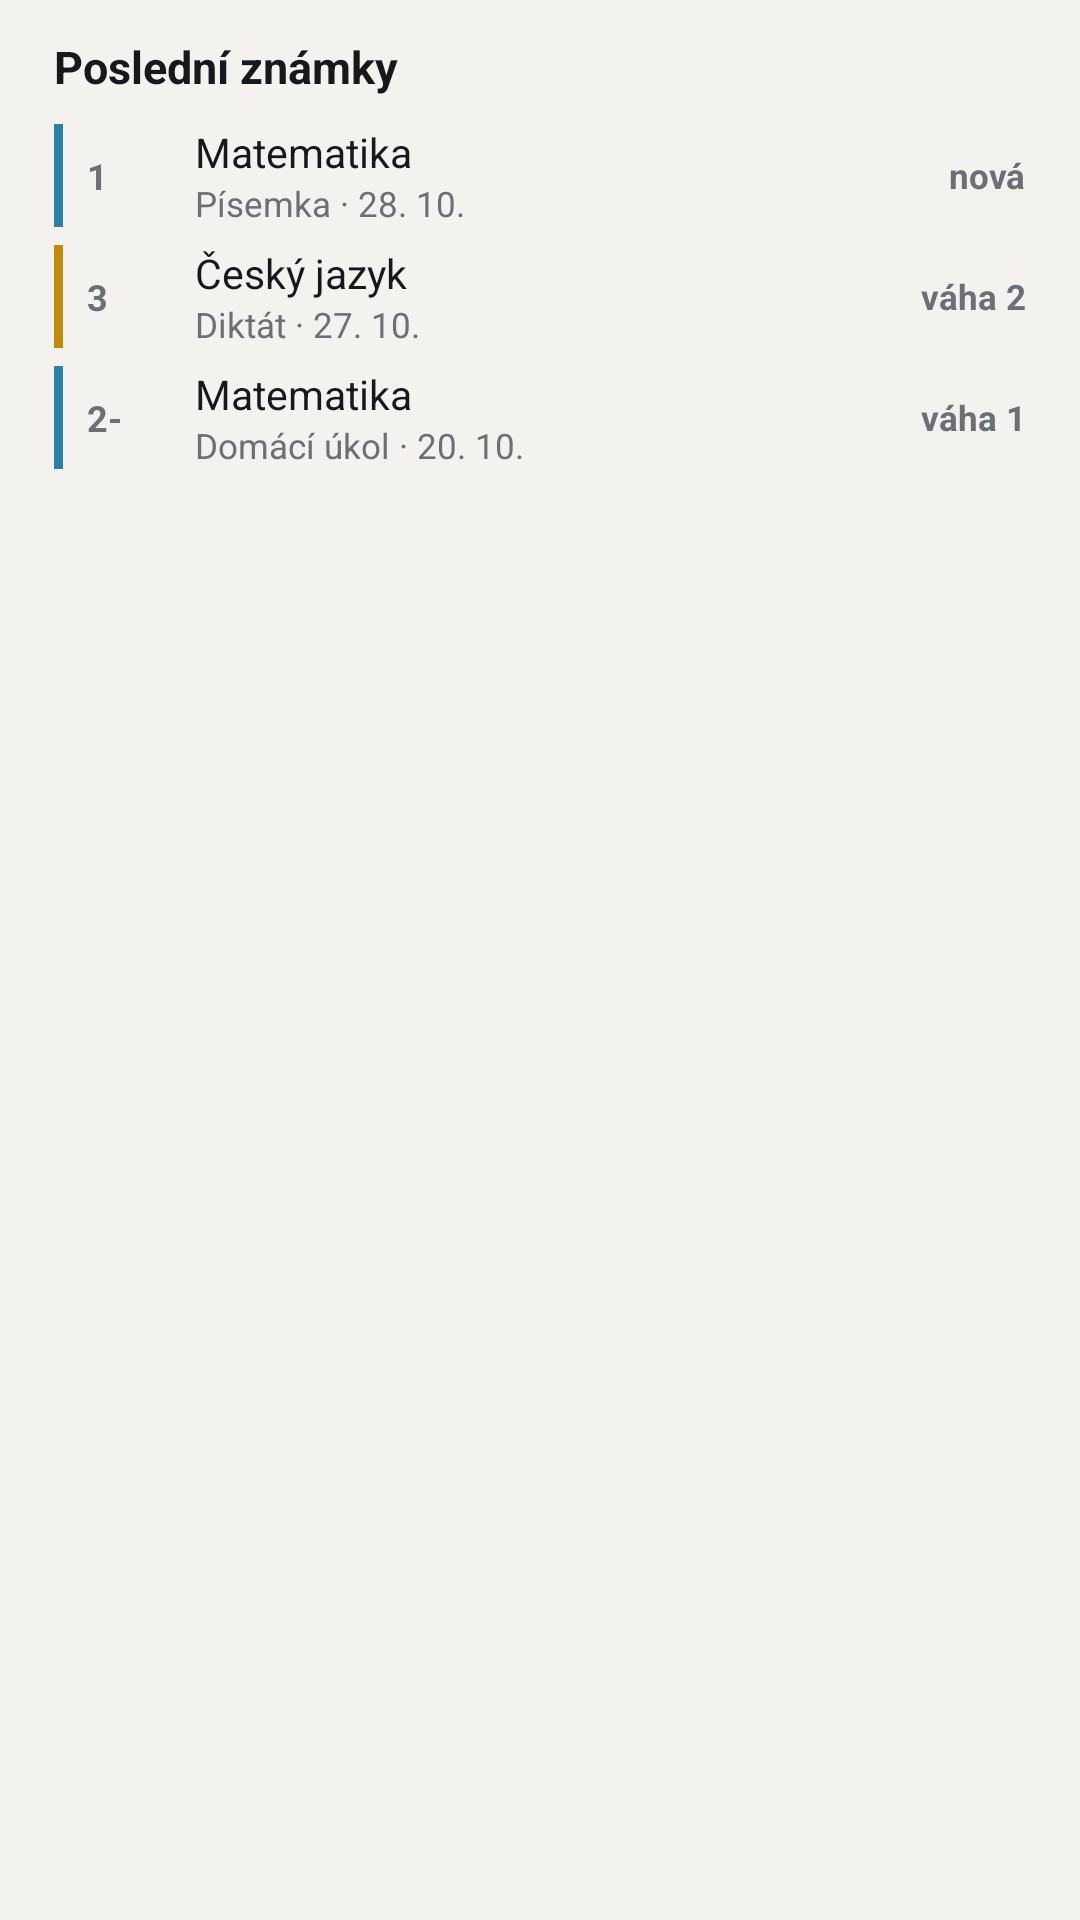

Layout XML and referenced resources for this Android screen:
<!-- AndroidManifest.xml: application theme Theme.Classmate -->
<!-- res/layout/widget_preview_marks.xml -->
<?xml version="1.0" encoding="utf-8"?>
<LinearLayout xmlns:android="http://schemas.android.com/apk/res/android"
    android:id="@+id/w_root"
    android:layout_width="match_parent"
    android:layout_height="match_parent"
    android:orientation="vertical"
    android:padding="12dp"
    android:background="@drawable/widget_bg">

    <LinearLayout
        android:layout_width="match_parent"
        android:layout_height="wrap_content"
        android:orientation="horizontal"
        android:gravity="center_vertical"
        android:paddingStart="6dp"
        android:paddingEnd="6dp">

        <TextView
            android:id="@+id/w_title"
            android:layout_width="0dp"
            android:layout_height="wrap_content"
            android:layout_weight="1"
            android:maxLines="1"
            android:ellipsize="end"
            android:textColor="@color/text"
            android:textSize="15sp"
            android:textStyle="bold"
            android:text="Poslední známky" />

        <TextView
            android:id="@+id/w_meta"
            android:layout_width="wrap_content"
            android:layout_height="wrap_content"
            android:layout_marginStart="8dp"
            android:maxLines="1"
            android:textColor="@color/muted"
            android:textSize="12sp"
            android:text="" />
    </LinearLayout>

    <TextView
        android:id="@+id/w_empty"
        android:layout_width="match_parent"
        android:layout_height="wrap_content"
        android:layout_marginTop="8dp"
        android:paddingStart="6dp"
        android:paddingEnd="6dp"
        android:maxLines="3"
        android:ellipsize="end"
        android:textColor="@color/muted"
        android:textSize="13.5sp"
        android:visibility="gone" />

    <LinearLayout
        android:id="@+id/w_rows"
        android:layout_width="match_parent"
        android:layout_height="wrap_content"
        android:layout_marginTop="6dp"
        android:orientation="vertical">

        <LinearLayout
            android:id="@+id/r1"
            android:layout_width="match_parent"
            android:layout_height="wrap_content"
            android:orientation="horizontal"
            android:gravity="center_vertical"
            android:paddingTop="3dp"
            android:paddingBottom="3dp"
            android:paddingStart="6dp"
            android:paddingEnd="6dp">

            <TextView
                android:id="@+id/r1_bar"
                android:layout_width="3dp"
                android:layout_height="match_parent"
                android:layout_marginEnd="8dp"
                android:background="@color/h_blue" />

            <TextView
                android:id="@+id/r1_left"
                android:layout_width="28dp"
                android:layout_height="wrap_content"
                
                android:layout_marginEnd="8dp"
                android:maxLines="1"
                android:textColor="@color/muted"
                android:textSize="12sp"
                android:textStyle="bold"
                android:text="1" />

            <LinearLayout
                android:layout_width="0dp"
                android:layout_height="wrap_content"
                android:layout_weight="1"
                android:orientation="vertical">

                <TextView
                    android:id="@+id/r1_title"
                    android:layout_width="match_parent"
                    android:layout_height="wrap_content"
                    android:maxLines="1"
                    android:ellipsize="end"
                    android:textColor="@color/text"
                    android:textSize="13.5sp"
                    android:text="Matematika" />

                <TextView
                    android:id="@+id/r1_sub"
                    android:layout_width="match_parent"
                    android:layout_height="wrap_content"
                    android:maxLines="1"
                    android:ellipsize="end"
                    android:textColor="@color/muted"
                    android:textSize="11.5sp"
                    android:text="Písemka · 28. 10." />
            </LinearLayout>

            <TextView
                android:id="@+id/r1_right"
                android:layout_width="wrap_content"
                android:layout_height="wrap_content"
                android:layout_marginStart="8dp"
                android:maxLines="1"
                android:textColor="@color/muted"
                android:textSize="11.5sp"
                android:textStyle="bold"
                android:text="nová" />
        </LinearLayout>
        <LinearLayout
            android:id="@+id/r2"
            android:layout_width="match_parent"
            android:layout_height="wrap_content"
            android:orientation="horizontal"
            android:gravity="center_vertical"
            android:paddingTop="3dp"
            android:paddingBottom="3dp"
            android:paddingStart="6dp"
            android:paddingEnd="6dp">

            <TextView
                android:id="@+id/r2_bar"
                android:layout_width="3dp"
                android:layout_height="match_parent"
                android:layout_marginEnd="8dp"
                android:background="@color/h_amber" />

            <TextView
                android:id="@+id/r2_left"
                android:layout_width="28dp"
                android:layout_height="wrap_content"
                
                android:layout_marginEnd="8dp"
                android:maxLines="1"
                android:textColor="@color/muted"
                android:textSize="12sp"
                android:textStyle="bold"
                android:text="3" />

            <LinearLayout
                android:layout_width="0dp"
                android:layout_height="wrap_content"
                android:layout_weight="1"
                android:orientation="vertical">

                <TextView
                    android:id="@+id/r2_title"
                    android:layout_width="match_parent"
                    android:layout_height="wrap_content"
                    android:maxLines="1"
                    android:ellipsize="end"
                    android:textColor="@color/text"
                    android:textSize="13.5sp"
                    android:text="Český jazyk" />

                <TextView
                    android:id="@+id/r2_sub"
                    android:layout_width="match_parent"
                    android:layout_height="wrap_content"
                    android:maxLines="1"
                    android:ellipsize="end"
                    android:textColor="@color/muted"
                    android:textSize="11.5sp"
                    android:text="Diktát · 27. 10." />
            </LinearLayout>

            <TextView
                android:id="@+id/r2_right"
                android:layout_width="wrap_content"
                android:layout_height="wrap_content"
                android:layout_marginStart="8dp"
                android:maxLines="1"
                android:textColor="@color/muted"
                android:textSize="11.5sp"
                android:textStyle="bold"
                android:text="váha 2" />
        </LinearLayout>
        <LinearLayout
            android:id="@+id/r3"
            android:layout_width="match_parent"
            android:layout_height="wrap_content"
            android:orientation="horizontal"
            android:gravity="center_vertical"
            android:paddingTop="3dp"
            android:paddingBottom="3dp"
            android:paddingStart="6dp"
            android:paddingEnd="6dp">

            <TextView
                android:id="@+id/r3_bar"
                android:layout_width="3dp"
                android:layout_height="match_parent"
                android:layout_marginEnd="8dp"
                android:background="@color/h_blue" />

            <TextView
                android:id="@+id/r3_left"
                android:layout_width="28dp"
                android:layout_height="wrap_content"
                
                android:layout_marginEnd="8dp"
                android:maxLines="1"
                android:textColor="@color/muted"
                android:textSize="12sp"
                android:textStyle="bold"
                android:text="2-" />

            <LinearLayout
                android:layout_width="0dp"
                android:layout_height="wrap_content"
                android:layout_weight="1"
                android:orientation="vertical">

                <TextView
                    android:id="@+id/r3_title"
                    android:layout_width="match_parent"
                    android:layout_height="wrap_content"
                    android:maxLines="1"
                    android:ellipsize="end"
                    android:textColor="@color/text"
                    android:textSize="13.5sp"
                    android:text="Matematika" />

                <TextView
                    android:id="@+id/r3_sub"
                    android:layout_width="match_parent"
                    android:layout_height="wrap_content"
                    android:maxLines="1"
                    android:ellipsize="end"
                    android:textColor="@color/muted"
                    android:textSize="11.5sp"
                    android:text="Domácí úkol · 20. 10." />
            </LinearLayout>

            <TextView
                android:id="@+id/r3_right"
                android:layout_width="wrap_content"
                android:layout_height="wrap_content"
                android:layout_marginStart="8dp"
                android:maxLines="1"
                android:textColor="@color/muted"
                android:textSize="11.5sp"
                android:textStyle="bold"
                android:text="váha 1" />
        </LinearLayout>
    </LinearLayout>
</LinearLayout>
<!-- resources referenced by this layout -->
<resources>
  <color name="h_amber">#c08a0a</color>
  <color name="h_blue">#2f7ea6</color>
  <color name="muted">#6b6f76</color>
  <color name="text">#16181b</color>
  <style name="Theme.Classmate" parent="android:Theme.DeviceDefault.Light.NoActionBar">
          <item name="android:windowBackground">@color/bg</item>
          <item name="android:colorBackground">@color/bg</item>
          <item name="android:statusBarColor">@android:color/transparent</item>
          <item name="android:navigationBarColor">@android:color/transparent</item>
          <item name="android:windowLightStatusBar">true</item>
          <item name="android:windowLightNavigationBar">true</item>
      </style>
  <color name="bg">#f4f2ee</color>
</resources>
